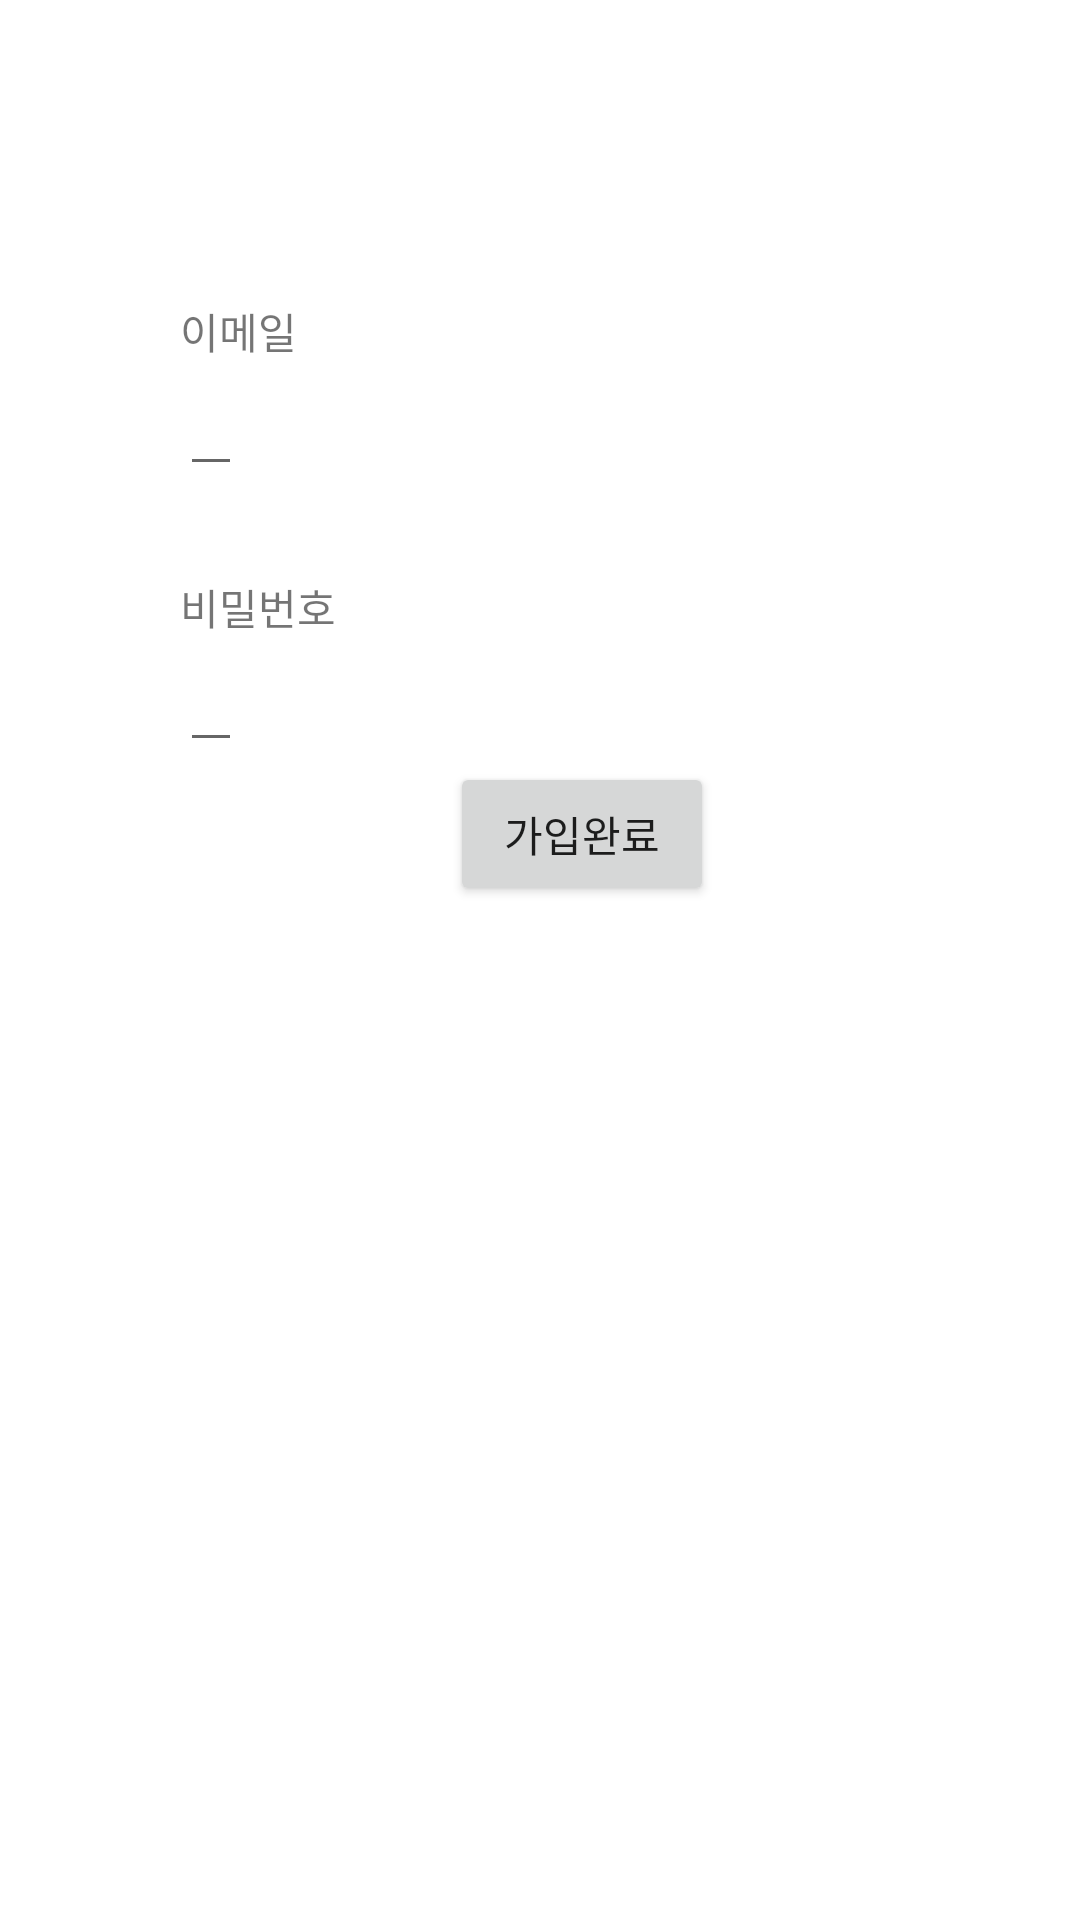

The Android layout XML behind this screen, and the referenced resources:
<!-- AndroidManifest.xml: application theme Theme.Guru2LoginDemo2 -->
<!-- res/layout/activity_sign_up_page.xml -->
<?xml version="1.0" encoding="utf-8"?>
<LinearLayout xmlns:android="http://schemas.android.com/apk/res/android"
    xmlns:app="http://schemas.android.com/apk/res-auto"
    xmlns:tools="http://schemas.android.com/tools"
    android:layout_width="match_parent"
    android:layout_height="match_parent"
    tools:context=".SignUpPage"
    android:orientation="vertical">

    <TextView
        android:id="@+id/textView"
        android:layout_width="wrap_content"
        android:layout_height="wrap_content"
        android:text="이메일"
        android:layout_marginStart="60dp"
        android:layout_marginTop="100dp"/>

    <EditText
        android:id="@+id/SitnUpTextEmail"
        android:layout_width="wrap_content"
        android:layout_height="wrap_content"
        android:layout_marginStart="60dp"
        />

    <TextView
        android:id="@+id/textView2"
        android:layout_width="wrap_content"
        android:layout_height="wrap_content"
        android:text="비밀번호"
        android:layout_marginStart="60dp"
        android:layout_marginTop="30dp"/>

    <EditText
        android:id="@+id/SignUpTextPasswd"
        android:layout_width="wrap_content"
        android:layout_height="wrap_content"
        android:layout_marginStart="60dp"
        />

    <Button
        android:id="@+id/btnSignUpSuccess"
        android:layout_width="wrap_content"
        android:layout_height="wrap_content"
        android:text="가입완료"
        android:layout_marginLeft="150dp"/>

</LinearLayout>
<!-- resources referenced by this layout -->
<resources>
  <style name="Theme.Guru2LoginDemo2" parent="Theme.MaterialComponents.DayNight.DarkActionBar">
          
          <item name="colorPrimary">@color/purple_500</item>
          <item name="colorPrimaryVariant">@color/purple_700</item>
          <item name="colorOnPrimary">@color/white</item>
          
          <item name="colorSecondary">@color/teal_200</item>
          <item name="colorSecondaryVariant">@color/teal_700</item>
          <item name="colorOnSecondary">@color/black</item>
          
          <item name="android:statusBarColor" tools:targetApi="l">?attr/colorPrimaryVariant</item>
          
      </style>
  <!-- not gathered from this repository: default colours our renderer supplied (Android Studio template values) -->
  <color name="purple_500">#FF6200EE</color>
  <color name="purple_700">#FF3700B3</color>
  <color name="teal_200">#FF03DAC5</color>
  <color name="teal_700">#FF018786</color>
  <color name="black">#FF000000</color>
  <color name="white">#FFFFFFFF</color>
</resources>
